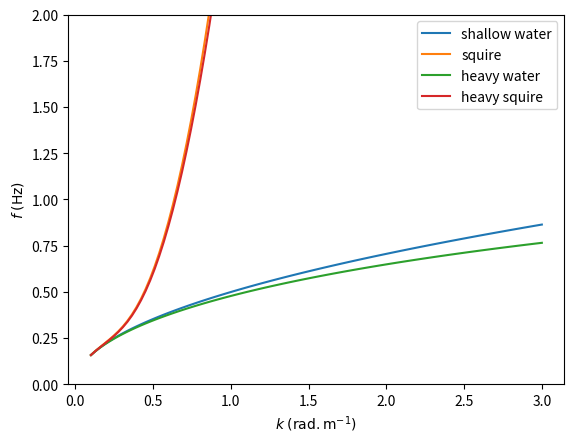
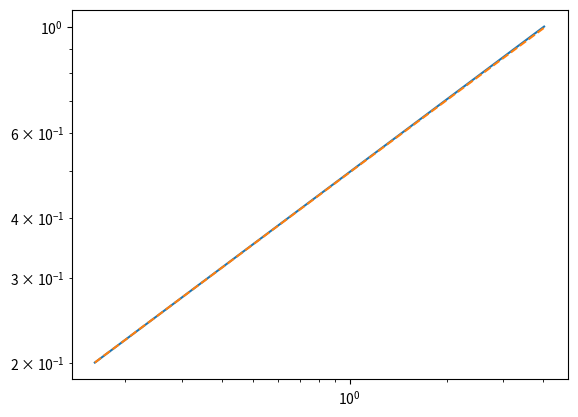

Write the Python code that produced these figures, in order.
# -*- coding: utf-8 -*-
"""
Created on Mon Jan 27 14:27:35 2025

@author: sebas
"""
import numpy as np
import cmath
import math
import matplotlib as mpl
import matplotlib.pyplot as plt

#%% 


def Lamb_viscous(freq,nu) : 
    
    k = np.linspace(1e-12,5,10000)
    idx_zero  = np.zeros(len(freq))
    for i,f in enumerate(freq):
        omeg = 2*np.pi*f
        
        func = omeg**2 + np.sqrt(nu/2/omeg)*k**2 - 9.81*k
        
        func[func.imag != 0] = -1
        func = func.real
        zero_crossing = np.where(np.diff(np.signbit(func)))[0]
        if zero_crossing.size > 0:
            idx_zero[i] = zero_crossing[0]
        else:
            idx_zero[i] = 0
            
    idx_zero = idx_zero.astype(int)
    k_viscous = k[idx_zero]
    
    return k_viscous


def shallow_water(k,H,g = 9.81):
    """ Shallow water dispersion relation """

    omega = np.sqrt(g*k*np.tanh(k*H))
    return omega

def heavy_water(k,h_ice,H,ratio,g = 9.81):
    """ Shallow water dispersion relation, taking into account sea ice weight"""
    
    omega = np.sqrt(g*k*np.tanh(k*H)/(1 + h_ice*k*ratio))
    return omega

def hydroelastic_squire(k,h_ice,H,E,nu,g = 9.81,rho_w = 1000):
    """ Hydroelastic wave disperion relation, Squire version """
    
    D = E*h_ice**3/12/(1-nu**2)
    omega = np.sqrt((g*k + D*k**5/rho_w)*np.tanh(k*H))
    
    return omega

def heavy_hydroelastic(k,h_ice,H,E,nu,rho_ice,g = 9.81,rho_w = 1000):
    """ Hydroelastic wave dispersion relation, taking into account ice weight"""
    
    D = E*h_ice**3/(12*(1-nu**2))
    ratio = rho_ice/rho_w
    omega = np.sqrt((g*k + D*k**5/rho_w)*np.tanh(k*H)/(1 + h_ice*k*ratio))
    
    return omega
    
    
#%% Plot all disperion relations for a given set of parameters

E = 3.5e9 # ice Young modulus
nu = 0.3 # ice Poisson coefficient
rho_ice = 917 # ice density
ratio = rho_ice/1e3
h_ice = 0.1 # ice thickness

H = 100 # water depth 

k = np.linspace(0.1,3,100)
omega_water = shallow_water(k, H)/2/np.pi
omega_heavy_water = heavy_water(k, h_ice, H, ratio)/2/np.pi
omega_squire = hydroelastic_squire(k,h_ice,H,E,nu)/2/np.pi
omega_heavy_squire = heavy_hydroelastic(k, h_ice, H, E, nu, rho_ice)/2/np.pi

fig, ax = plt.subplots()
ax.plot(k,omega_water,label = 'shallow water')
ax.plot(k,omega_squire,label = 'squire')
ax.plot(k,omega_heavy_water,label = 'heavy water')
ax.plot(k,omega_heavy_squire,label = 'heavy squire')


ax.set_xlabel(r'$k \; \mathrm{(rad.m^{-1})}$')
ax.set_ylabel(r'$f \; \mathrm{(Hz)}$')

ax.set_ylim([0,2]) # set range of frequencies 

ax.legend()






#%%

freq = np.linspace(0.2,1,100)
nu = 1e-2 # in m^2/s

           
k_viscous = Lamb_viscous(freq, nu)
k_deep_water = (2*np.pi*freq)**2/9.81


fig,ax = plt.subplots()
ax.loglog(k_deep_water,freq)
ax.loglog(k_viscous,freq,'--')
